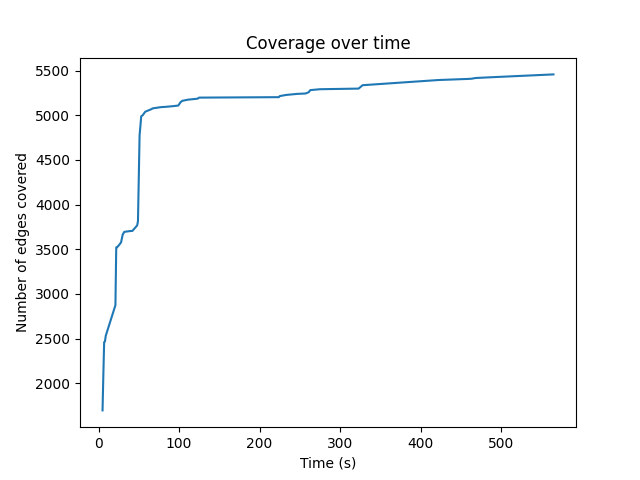

The data file committed next to this chart (first rows):
5, 1696
6, 2096
7, 2461
8, 2468
9, 2532
21, 2874
22, 3521
23, 3521
26, 3553
28, 3577
30, 3664
32, 3695
40, 3705
42, 3705
48, 3767
49, 3815
51, 4777
52, 4878
53, 4988
55, 5002
57, 5028
58, 5040
66, 5070
67, 5077
77, 5091
85, 5096
92, 5102
99, 5109
102, 5148
104, 5162
111, 5175
123, 5186
125, 5198
222, 5203
224, 5203
225, 5215
233, 5228
247, 5240
257, 5244
259, 5251
261, 5258
263, 5282
269, 5287
275, 5292
323, 5299
328, 5337
422, 5395
458, 5407
464, 5410
465, 5413
469, 5418
485, 5425
565, 5458
